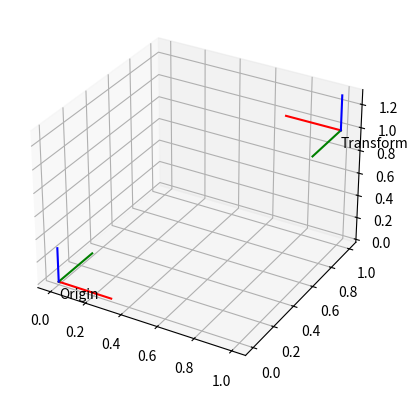

Here is the Python script that generated this plot:
import math
import numpy as np
from matplotlib import pyplot as plt

"""
A simple script to draw the 3 axes of a coordinate system defined by an affine transformation
"""


def draw_tf(ax, tf, axislength = 0.2, text = ''):
    # Definitions in local coordinate frame
    origin_loc = [0, 0, 0, 1]
    x_loc = [axislength, 0, 0, 1]
    y_loc = [0, axislength, 0, 1]
    z_loc = [0, 0, axislength, 1]
    text_pos_loc = [0, 0, -axislength/2, 1]

    # Transform using given tf
    origin_glob = np.matmul(tf, origin_loc)
    x_glob = np.matmul(tf, x_loc)
    y_glob = np.matmul(tf, y_loc)
    z_glob = np.matmul(tf, z_loc)
    text_pos_glob = np.matmul(tf, text_pos_loc)
    
    # Plot axes
    ax.plot([origin_glob[0], x_glob[0]], [origin_glob[1],x_glob[1]], [origin_glob[2],x_glob[2]], color='r')
    ax.plot([origin_glob[0], y_glob[0]], [origin_glob[1],y_glob[1]], [origin_glob[2],y_glob[2]], color='g')
    ax.plot([origin_glob[0], z_glob[0]], [origin_glob[1],z_glob[1]], [origin_glob[2],z_glob[2]], color='b')

    # Add text
    ax.text(text_pos_glob[0], text_pos_glob[1], text_pos_glob[2], text)

def example():
    axislength = 0.3

    # Origin coordinate system as reference
    origin = np.identity(4)

    # Rotated an translated coordinate system
    phi = math.pi
    cosp = math.cos(phi)
    sinp = math.sin(phi)
    
    # Rotation matrix
    R = np.array([[cosp, -sinp, 0],[sinp, cosp, 0],[0, 0, 1]])
    # Translation vector
    t = np.array([[1, 1, 1]]).T
    # Affine transformation
    tf = np.block([[R, t], [np.zeros(3), 1]])


    fig = plt.figure()
    ax = fig.add_subplot(111, projection='3d')

    draw_tf(ax, origin, axislength, "Origin")
    draw_tf(ax, tf, axislength, "Transformation")

    plt.show()

if __name__=="__main__":
    example()